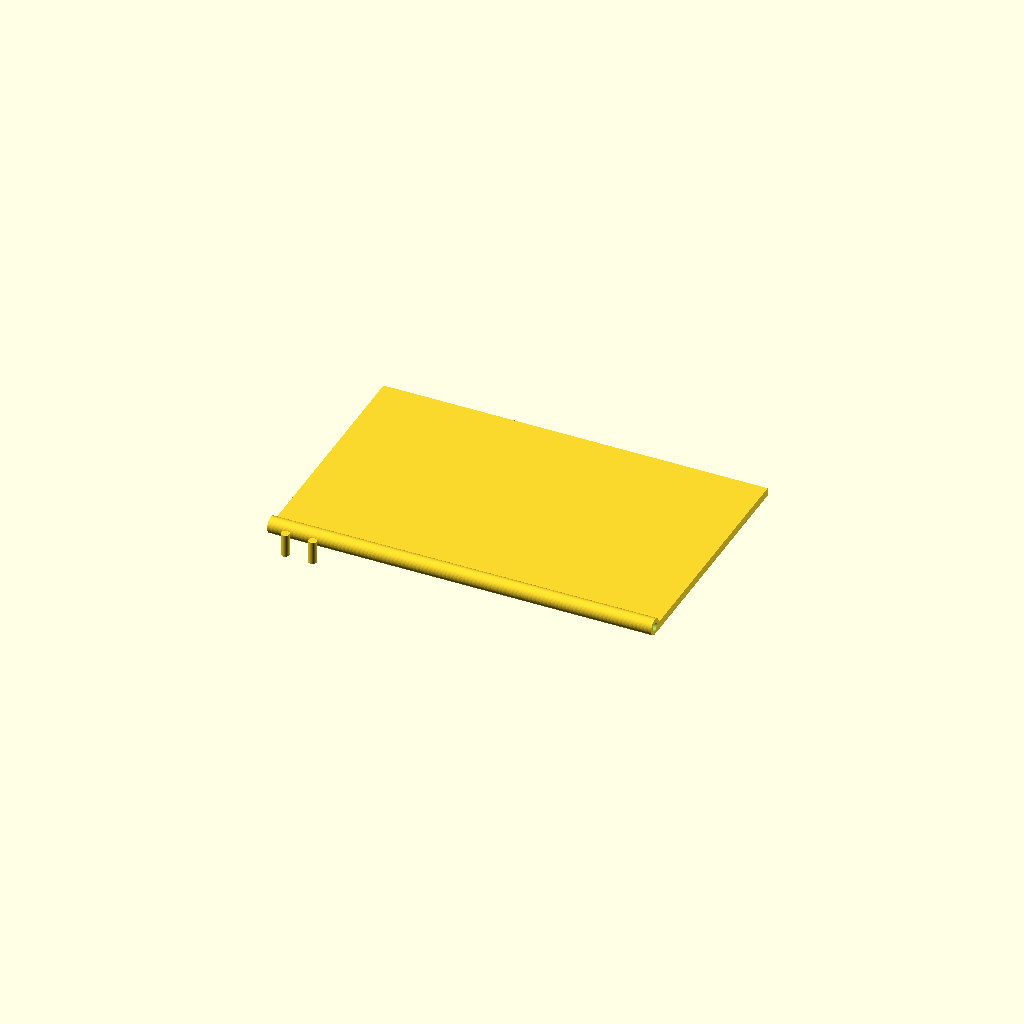
Cell 1: rendered with the file's own defaults.
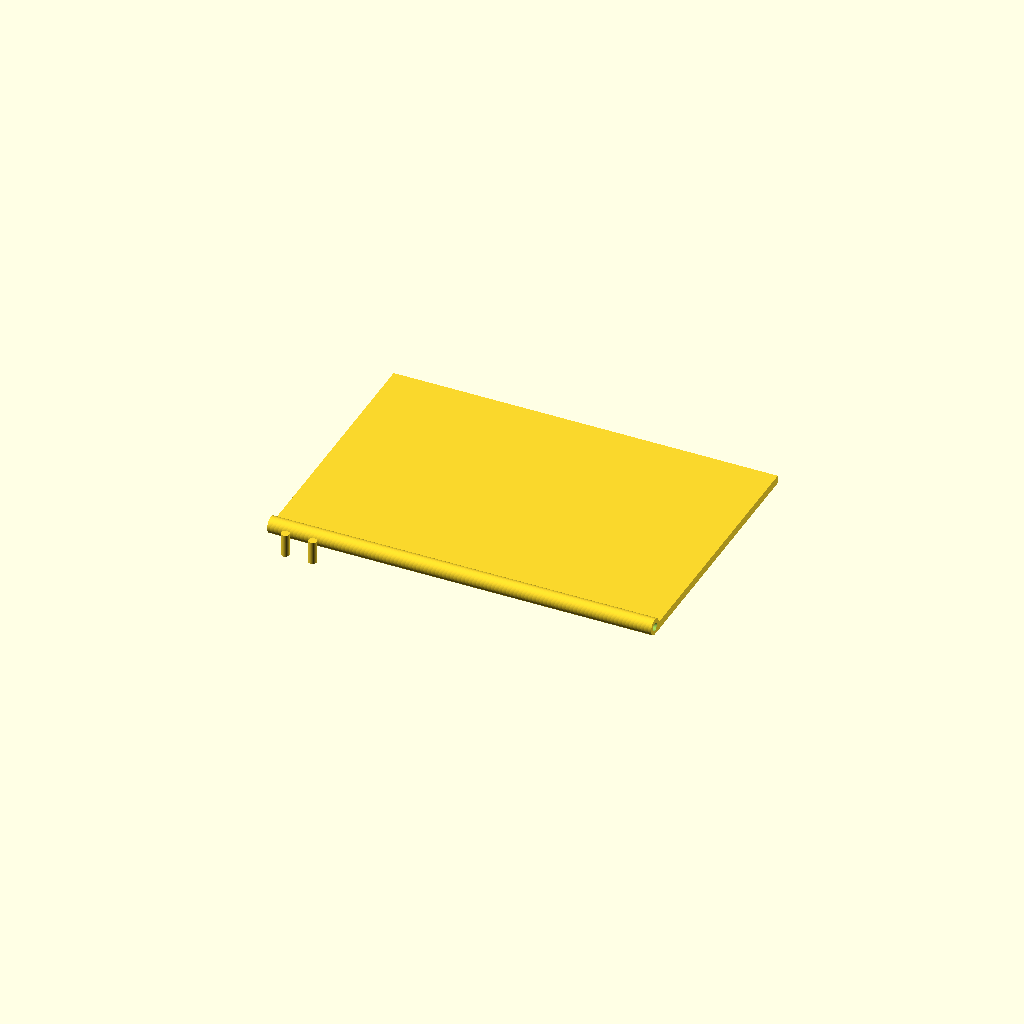
Cell 2 — hinge_radius set to 8, the other parameters unchanged.
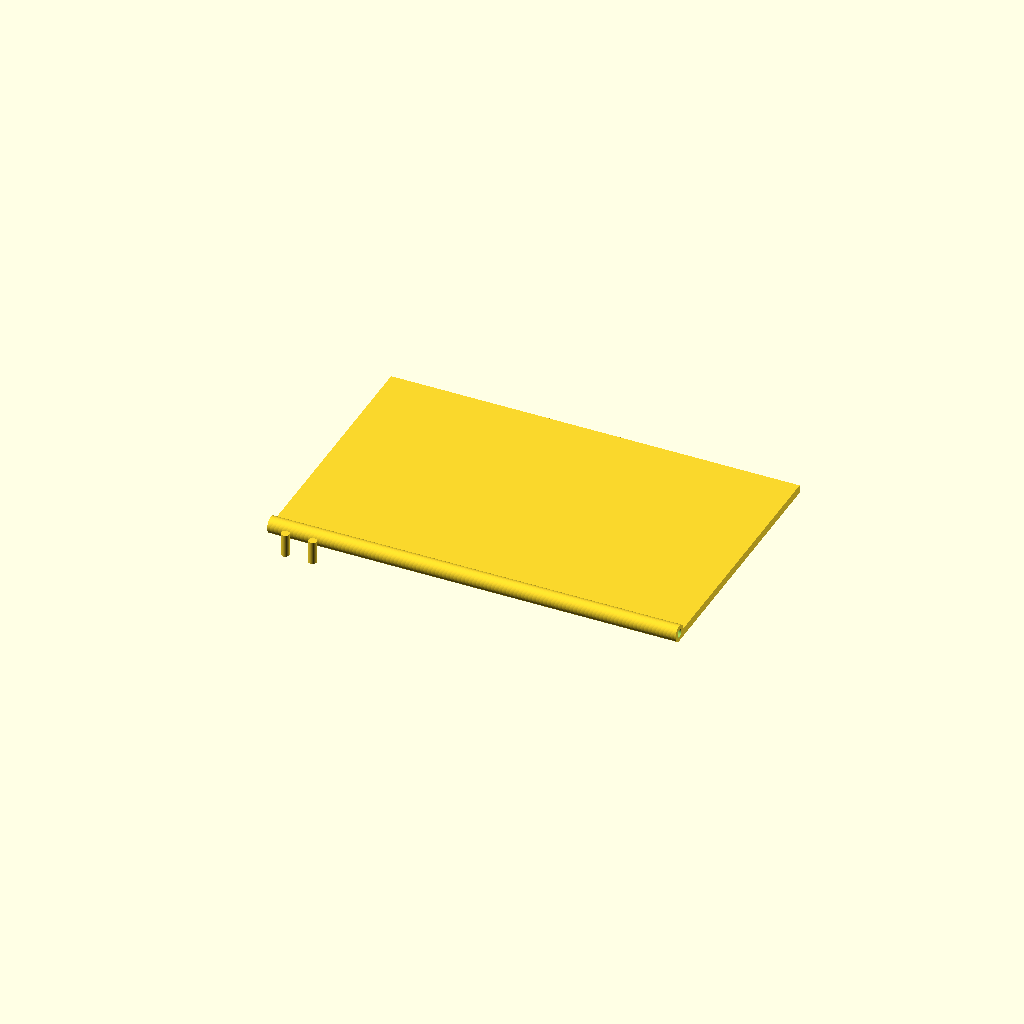
Cell 3: the same model with wall_thickness = 6.
All cells are drawn from one camera (rotation 55°, 0°, 25°, orthographic, colour scheme Cornfield), so only the parameter changes between them.
Source of the model, Ink/accessory_box_lid.scad:
hinge_radius = 4;
hinge_diameter = 2 * hinge_radius;
wall_thickness = 3;
full_width = 26+52+(2*wall_thickness) + hinge_diameter;
full_length = 26+26+26+55+(5*wall_thickness);
interior_height = 35;
full_height = interior_height + wall_thickness + hinge_diameter;

width = full_length - (2 * wall_thickness);
length = full_width - 5;

difference() {
union(){
cube([width - 0.5, length+2, 3]);
translate([0,0,3]) rotate([0,90,0]) cylinder(h=width - 0.5, r=3);
}
translate([0,0,3]) rotate([0,90,0]) cylinder(h=6, r=1.5);
translate([width-6,0, 3]) rotate([0,90,0]) cylinder(h=6, r=1.5);
}

translate([20, -10, 0]) cylinder(h=8.5, r=1.5);
translate([10, -10, 0]) cylinder(h=8.5, r=1.5);

$fa = 1;
$fs = 0.4;
Parameter table extracted from the source (name, type, default, range or options):
hinge_radius: number, default 4
wall_thickness: number, default 3
interior_height: number, default 35
